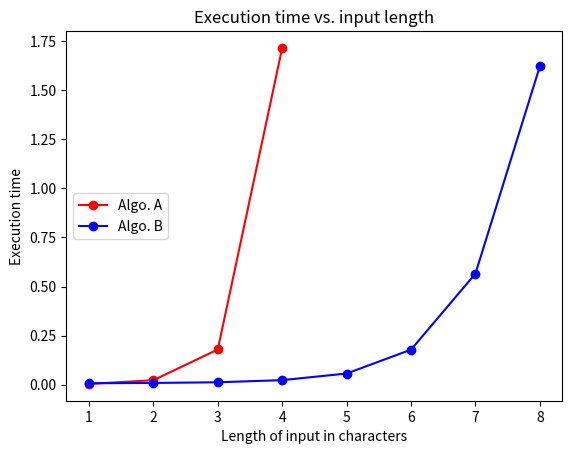

Write the Python code that produced this figure.
import matplotlib
matplotlib.use('Agg')
import matplotlib.pyplot as plt

# Column 2 from data table
A_input_chars = [1, 2, 3, 4]
B_input_chars = [1, 2, 3, 4, 5, 6, 7, 8]

# Column 3 and 4 from data table
# Replace list elements with your times
A_time = [0.00353693962097,0.0225079059601,0.179022073746,1.71618509293] 
B_time = [0.00698614120483,0.00854086875916,0.0119678974152,0.0228190422058,0.0565969944,0.17818403244,0.565744876862,1.62258887291] 

fig, ax = plt.subplots(1,1)
# plot(x_list, y_list, "color and style")
ax.plot(A_input_chars, A_time, 'ro-', label='Algo. A') # red dots
ax.plot(B_input_chars, B_time, 'bo-', label='Algo. B') # blue dots

# Label and show
ax.set_xlabel ("Length of input in characters")
ax.set_ylabel("Execution time")
ax.set_title("Execution time vs. input length")
ax.legend(loc='center left') # Show and place the legend fig.set_facecolor('white')
fig.savefig('graph_data')
